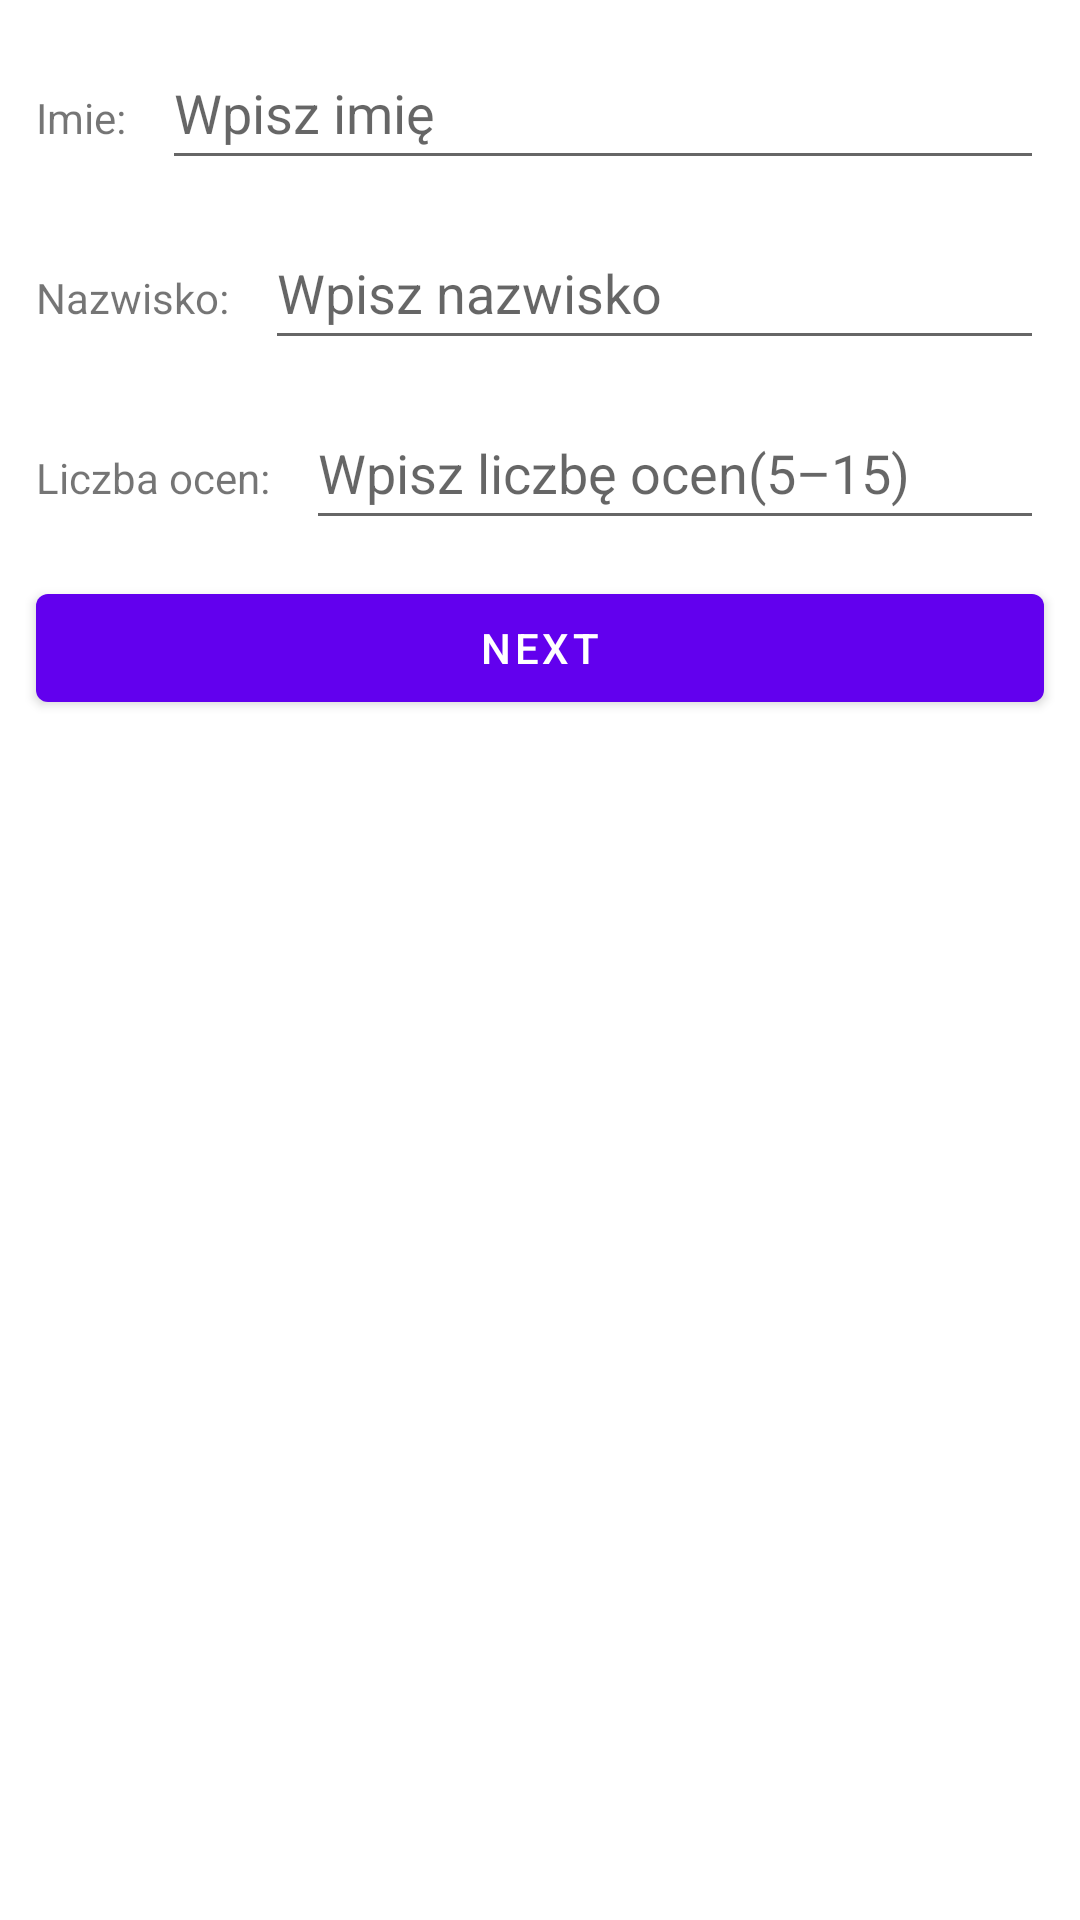

Android layout source for this screen:
<!-- AndroidManifest.xml: application theme Theme.TestKotlin -->
<!-- res/layout/fragment_first.xml -->
<?xml version="1.0" encoding="utf-8"?>
<LinearLayout xmlns:android="http://schemas.android.com/apk/res/android"
    xmlns:app="http://schemas.android.com/apk/res-auto"
    xmlns:tools="http://schemas.android.com/tools"
    android:layout_width="match_parent"
    android:layout_height="match_parent"
    android:orientation="vertical"
    tools:context=".FirstFragment">

    <LinearLayout
        android:layout_width="match_parent"
        android:layout_height="wrap_content">

        <TextView
            android:id="@+id/imie_label"
            android:layout_width="wrap_content"
            android:layout_height="48dp"
            android:layout_marginStart="12dp"
            android:layout_marginTop="12dp"
            android:gravity="center"
            android:text="@string/imie"
            android:textAlignment="center" />

        <EditText
            android:id="@+id/imie_input"
            android:layout_width="match_parent"
            android:layout_height="48dp"
            android:layout_marginStart="12dp"
            android:layout_marginTop="12dp"
            android:layout_marginEnd="12dp"
            android:autofillHints="name"
            android:hint="@string/imieHint"
            android:inputType="text" />

    </LinearLayout>

    <LinearLayout
        android:layout_width="match_parent"
        android:layout_height="wrap_content">

        <TextView
            android:id="@+id/nazwisko_label"
            android:layout_width="wrap_content"
            android:layout_height="48dp"
            android:layout_marginStart="12dp"
            android:layout_marginTop="12dp"
            android:gravity="center"
            android:text="@string/nazwisko"
            android:textAlignment="center" />

        <EditText
            android:id="@+id/nazwisko_input"
            android:layout_width="match_parent"
            android:layout_height="48dp"
            android:layout_marginStart="12dp"
            android:layout_marginTop="12dp"
            android:layout_marginEnd="12dp"
            android:autofillHints="name"
            android:hint="@string/nazwiskoHint"
            android:inputType="text" />
    </LinearLayout>

    <LinearLayout
        android:layout_width="match_parent"
        android:layout_height="wrap_content">

        <TextView
            android:id="@+id/locen_label"
            android:layout_width="wrap_content"
            android:layout_height="48dp"
            android:layout_marginStart="12dp"
            android:layout_marginTop="12dp"
            android:gravity="center"
            android:text="@string/lOcen"
            android:textAlignment="center" />

        <EditText
            android:id="@+id/locen_input"
            android:layout_width="match_parent"
            android:layout_height="48dp"
            android:layout_marginStart="12dp"
            android:layout_marginTop="12dp"
            android:layout_marginEnd="12dp"
            android:autofillHints=""
            android:hint="@string/lOcenHint"
            android:inputType="number" />
    </LinearLayout>

    <Button
        android:id="@+id/button_first"
        android:layout_width="match_parent"
        android:layout_height="wrap_content"
        android:text="@string/next"
        android:layout_marginStart="12dp"
        android:layout_marginTop="12dp"
        android:layout_marginEnd="12dp"/>

</LinearLayout>
<!-- resources referenced by this layout -->
<resources>
  <string name="imie">Imie:</string>
  <string name="imieHint">Wpisz imię</string>
  <string name="lOcen">Liczba ocen:</string>
  <string name="lOcenHint">Wpisz liczbę ocen(5–15)</string>
  <string name="nazwisko">Nazwisko:</string>
  <string name="nazwiskoHint">Wpisz nazwisko</string>
  <string name="next">Next</string>
  <style name="Theme.TestKotlin" parent="Theme.MaterialComponents.DayNight.DarkActionBar">
          
          <item name="colorPrimary">@color/purple_500</item>
          <item name="colorPrimaryVariant">@color/purple_700</item>
          <item name="colorOnPrimary">@color/white</item>
          
          <item name="colorSecondary">@color/teal_200</item>
          <item name="colorSecondaryVariant">@color/teal_700</item>
          <item name="colorOnSecondary">@color/black</item>
          
          <item name="android:statusBarColor">?attr/colorPrimaryVariant</item>
          
      </style>
  <!-- not gathered from this repository: default colours our renderer supplied (Android Studio template values) -->
  <color name="purple_500">#FF6200EE</color>
  <color name="purple_700">#FF3700B3</color>
  <color name="teal_200">#FF03DAC5</color>
  <color name="teal_700">#FF018786</color>
  <color name="black">#FF000000</color>
  <color name="white">#FFFFFFFF</color>
</resources>
